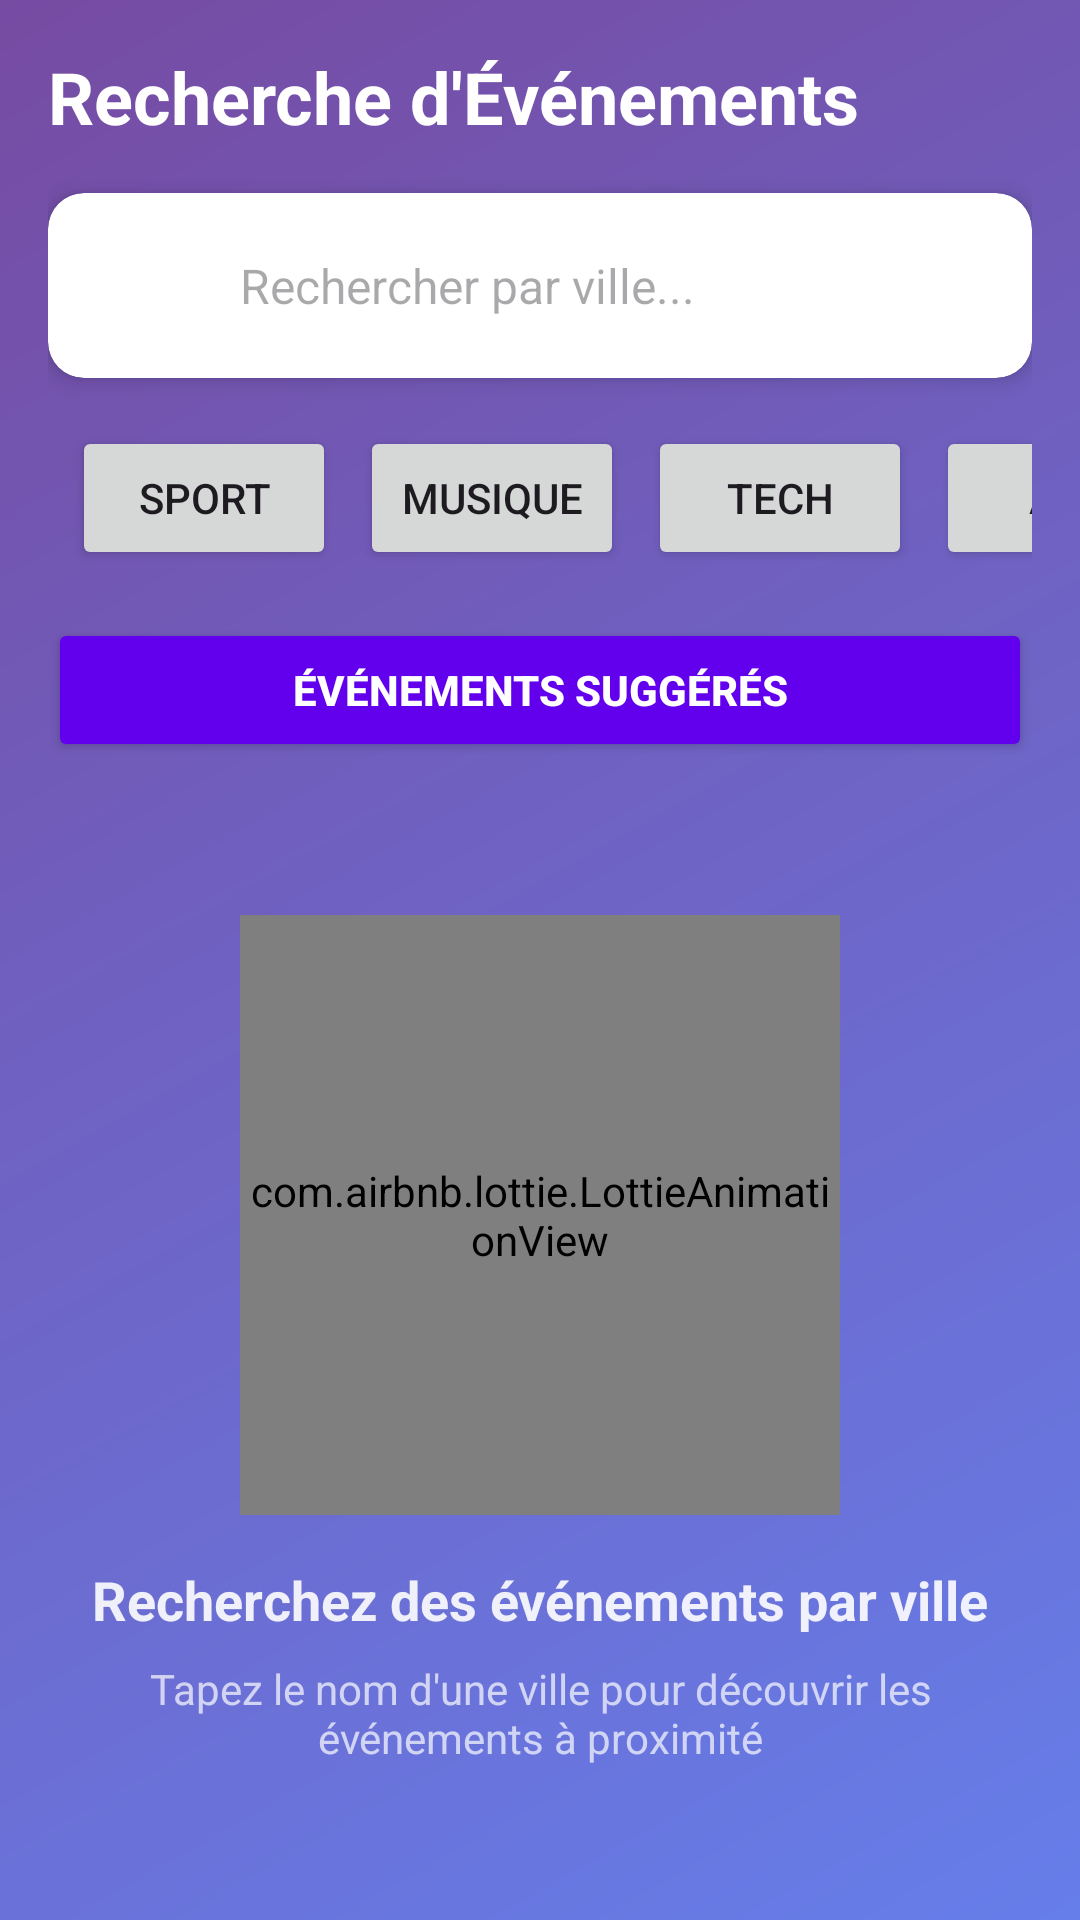

The Android layout XML behind this screen, and the referenced resources:
<!-- AndroidManifest.xml: application theme Theme.Findhobbies -->
<!-- res/layout/activity_event_search.xml -->
<?xml version="1.0" encoding="utf-8"?>
<LinearLayout xmlns:android="http://schemas.android.com/apk/res/android"
    xmlns:app="http://schemas.android.com/apk/res-auto"
    android:orientation="vertical"
    android:padding="16dp"
    android:layout_width="match_parent"
    android:layout_height="match_parent"
    android:background="@drawable/gradient_background">

    
    <TextView
        android:layout_width="wrap_content"
        android:layout_height="wrap_content"
        android:text="Recherche d'Événements"
        android:textColor="@color/white"
        android:textSize="24sp"
        android:textStyle="bold"
        android:layout_marginBottom="16dp" />

    
    <androidx.cardview.widget.CardView
        android:layout_width="match_parent"
        android:layout_height="wrap_content"
        app:cardCornerRadius="12dp"
        app:cardElevation="4dp"
        app:cardBackgroundColor="@color/white"
        android:layout_marginBottom="16dp">

        <LinearLayout
            android:layout_width="match_parent"
            android:layout_height="wrap_content"
            android:orientation="horizontal"
            android:gravity="center_vertical"
            android:padding="8dp">

            <ImageView
                android:layout_width="24dp"
                android:layout_height="24dp"
                android:src="@drawable/ic_search"
                app:tint="@color/gray_500"
                android:layout_marginStart="8dp"
                android:layout_marginEnd="12dp" />

            <EditText
                android:id="@+id/etSearchCity"
                android:layout_width="0dp"
                android:layout_height="wrap_content"
                android:layout_weight="1"
                android:hint="Rechercher par ville..."
                android:padding="12dp"
                android:background="@null"
                android:textColor="@color/gray_800"
                android:textSize="16sp"
                android:maxLines="1" />

        </LinearLayout>
    </androidx.cardview.widget.CardView>

    
    <HorizontalScrollView
        android:layout_width="match_parent"
        android:layout_height="wrap_content"
        android:scrollbars="none"
        android:layout_marginBottom="16dp">

        <LinearLayout
            android:id="@+id/layoutCategories"
            android:layout_width="wrap_content"
            android:layout_height="wrap_content"
            android:orientation="horizontal"
            android:paddingStart="8dp"
            android:paddingEnd="8dp"
            android:gravity="center_vertical">

            <Button
                android:id="@+id/btnSport"
                android:layout_width="wrap_content"
                android:layout_height="wrap_content"
                android:text="Sport"
                android:layout_marginEnd="8dp"/>

            <Button
                android:id="@+id/btnMusic"
                android:layout_width="wrap_content"
                android:layout_height="wrap_content"
                android:text="Musique"
                android:layout_marginEnd="8dp"/>

            <Button
                android:id="@+id/btnTech"
                android:layout_width="wrap_content"
                android:layout_height="wrap_content"
                android:text="Tech"
                android:layout_marginEnd="8dp"/>

            <Button
                android:id="@+id/btnArt"
                android:layout_width="wrap_content"
                android:layout_height="wrap_content"
                android:text="Art"
                android:layout_marginEnd="8dp"/>
        </LinearLayout>
    </HorizontalScrollView>


    <Button
        android:id="@+id/btnSuggested"
        android:layout_width="match_parent"
        android:layout_height="wrap_content"
        android:text="Événements suggérés"
        android:layout_marginBottom="16dp"
        android:backgroundTint="@color/purple_500"
        android:textColor="@android:color/white"
        android:textStyle="bold" />


    <LinearLayout
        android:id="@+id/initialLayout"
        android:layout_width="match_parent"
        android:layout_height="0dp"
        android:orientation="vertical"
        android:gravity="center"
        android:layout_weight="1"
        android:visibility="visible">

        <com.airbnb.lottie.LottieAnimationView
            android:layout_width="200dp"
            android:layout_height="200dp"
            app:lottie_autoPlay="true"
            app:lottie_loop="true" />

        <TextView
            android:layout_width="wrap_content"
            android:layout_height="wrap_content"
            android:text="Recherchez des événements par ville"
            android:textColor="@color/white"
            android:textSize="18sp"
            android:textStyle="bold"
            android:layout_marginTop="16dp"
            android:alpha="0.9" />

        <TextView
            android:layout_width="300dp"
            android:layout_height="wrap_content"
            android:text="Tapez le nom d'une ville pour découvrir les événements à proximité"
            android:textColor="@color/white"
            android:textSize="14sp"
            android:gravity="center"
            android:layout_marginTop="8dp"
            android:alpha="0.7" />
    </LinearLayout>


    <androidx.recyclerview.widget.RecyclerView
        android:id="@+id/recyclerEvents"
        android:layout_width="match_parent"
        android:layout_height="0dp"
        android:layout_weight="1"
        android:visibility="gone"/>
</LinearLayout>
<!-- resources referenced by this layout -->
<resources>
  <color name="gray_500">#9E9E9E</color>
  <color name="gray_800">#424242</color>
  <color name="purple_500">#6200EE</color>
  <color name="white">#FFFFFFFF</color>
  <!-- drawable gradient_background (drawable) -->
  <?xml version="1.0" encoding="utf-8"?>
  <shape xmlns:android="http://schemas.android.com/apk/res/android">
      <gradient
          android:type="linear"
          android:angle="135"
          android:startColor="@color/gradient_start"
          android:endColor="@color/gradient_end" />
  </shape>
  <style name="Theme.Findhobbies" parent="Base.Theme.Findhobbies" />
  <color name="gradient_start">#667eea</color>
  <color name="gradient_end">#764ba2</color>
  <style name="Base.Theme.Findhobbies" parent="Theme.Material3.DayNight.NoActionBar">
          
          
      </style>
</resources>
